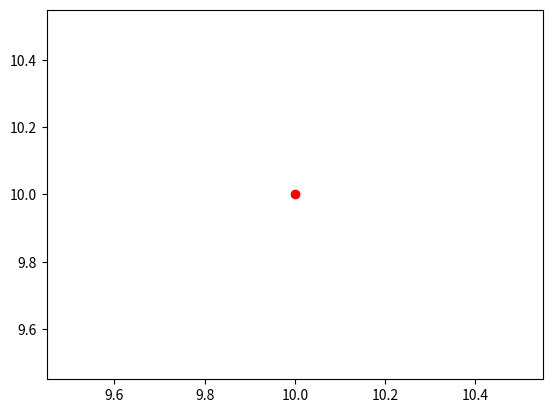

Write Python code to recreate this figure.
import matplotlib.pyplot as plt


plt.scatter(10.0, 10.0, color='red')
plt.show()